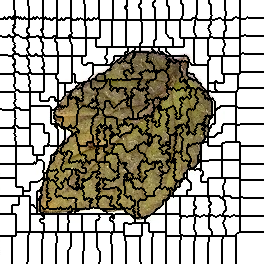

Data behind this chart, as committed beside it:
0, 0, 0, 0, 0, 0, 0, 0, 0, 0, 0, 0, 0, 0, 1, 1, 1, 1, 1, 1, 1, 1, 1, 1
0, 0, 0, 0, 0, 0, 0, 0, 0, 0, 0, 0, 0, 0, 1, 1, 1, 1, 1, 1, 1, 1, 1, 1
0, 0, 0, 0, 0, 0, 0, 0, 0, 0, 0, 0, 0, 0, 1, 1, 1, 1, 1, 1, 1, 1, 1, 1
0, 0, 0, 0, 0, 0, 0, 0, 0, 0, 0, 0, 0, 0, 1, 1, 1, 1, 1, 1, 1, 1, 1, 1
0, 0, 0, 0, 0, 0, 0, 0, 0, 0, 0, 0, 0, 0, 1, 1, 1, 1, 1, 1, 1, 1, 1, 1
0, 0, 0, 0, 0, 0, 0, 0, 0, 0, 0, 0, 0, 0, 1, 1, 1, 1, 1, 1, 1, 1, 1, 1
0, 0, 0, 0, 0, 0, 0, 0, 0, 0, 0, 0, 0, 0, 1, 1, 1, 1, 1, 1, 1, 1, 1, 1
0, 0, 0, 0, 0, 0, 0, 0, 0, 0, 0, 0, 0, 0, 1, 1, 1, 1, 1, 1, 1, 1, 1, 1
0, 0, 0, 0, 0, 0, 0, 0, 0, 0, 0, 0, 0, 0, 1, 1, 1, 1, 1, 1, 1, 1, 1, 1
0, 0, 0, 0, 0, 0, 0, 0, 0, 0, 0, 0, 0, 0, 1, 1, 1, 1, 1, 1, 1, 1, 1, 1
0, 0, 0, 0, 0, 0, 0, 0, 0, 0, 0, 0, 0, 0, 0, 1, 1, 1, 1, 1, 1, 1, 1, 1
0, 0, 0, 0, 0, 0, 0, 0, 0, 0, 0, 0, 0, 0, 0, 1, 1, 1, 1, 1, 1, 1, 1, 1
0, 0, 0, 0, 0, 0, 0, 0, 0, 0, 0, 0, 0, 0, 0, 1, 1, 1, 1, 1, 1, 1, 1, 1
0, 0, 0, 0, 0, 0, 0, 0, 0, 0, 0, 0, 0, 0, 0, 1, 1, 1, 1, 1, 1, 1, 1, 1
0, 0, 0, 0, 0, 0, 0, 0, 0, 0, 0, 0, 0, 0, 0, 1, 1, 1, 1, 1, 1, 1, 1, 1
0, 0, 0, 0, 0, 0, 0, 0, 0, 0, 0, 0, 0, 0, 0, 1, 1, 1, 1, 1, 1, 1, 1, 1
0, 0, 0, 0, 0, 0, 0, 0, 0, 0, 0, 0, 0, 1, 0, 1, 1, 1, 1, 1, 1, 1, 1, 1
0, 0, 0, 0, 18, 0, 0, 0, 18, 18, 18, 0, 0, 1, 1, 1, 19, 19, 19, 1, 19, 1, 1, 1
0, 0, 0, 0, 18, 0, 0, 0, 18, 18, 18, 0, 0, 1, 1, 1, 19, 19, 19, 1, 19, 1, 1, 1
18, 18, 18, 18, 18, 18, 18, 18, 18, 18, 18, 18, 18, 18, 18, 19, 19, 19, 19, 19, 19, 19, 19, 19
18, 18, 18, 18, 18, 18, 18, 18, 18, 18, 18, 18, 18, 18, 18, 19, 19, 19, 19, 19, 19, 19, 19, 19
18, 18, 18, 18, 18, 18, 18, 18, 18, 18, 18, 18, 18, 18, 18, 19, 19, 19, 19, 19, 19, 19, 19, 19
18, 18, 18, 18, 18, 18, 18, 18, 18, 18, 18, 18, 18, 18, 18, 19, 19, 19, 19, 19, 19, 19, 19, 19
18, 18, 18, 18, 18, 18, 18, 18, 18, 18, 18, 18, 18, 18, 18, 19, 19, 19, 19, 19, 19, 19, 19, 19
18, 18, 18, 18, 18, 18, 18, 18, 18, 18, 18, 18, 18, 18, 18, 19, 19, 19, 19, 19, 19, 19, 19, 19
18, 18, 18, 18, 18, 18, 18, 18, 18, 18, 18, 18, 18, 19, 19, 19, 19, 19, 19, 19, 19, 19, 19, 19
18, 18, 18, 18, 18, 18, 18, 18, 18, 18, 18, 18, 18, 18, 18, 19, 19, 19, 19, 19, 19, 19, 19, 19
18, 18, 18, 18, 18, 18, 18, 18, 18, 18, 18, 18, 18, 18, 18, 19, 19, 19, 19, 19, 19, 19, 19, 19
18, 18, 18, 18, 18, 18, 18, 18, 18, 18, 18, 18, 18, 19, 19, 19, 19, 19, 19, 19, 19, 19, 19, 19
18, 18, 18, 18, 18, 18, 18, 18, 18, 18, 18, 18, 18, 19, 19, 19, 19, 19, 19, 19, 19, 19, 19, 19
18, 18, 18, 18, 18, 18, 18, 18, 18, 18, 18, 18, 18, 19, 19, 19, 19, 19, 19, 19, 19, 19, 19, 19
18, 18, 18, 18, 18, 18, 18, 18, 18, 18, 18, 18, 18, 19, 19, 19, 19, 19, 19, 19, 19, 19, 19, 19
18, 18, 18, 18, 18, 18, 18, 18, 18, 18, 18, 18, 18, 19, 19, 19, 19, 19, 19, 19, 19, 19, 19, 19
18, 18, 18, 18, 18, 18, 18, 18, 18, 18, 18, 18, 18, 18, 18, 19, 19, 19, 19, 19, 19, 19, 19, 19
18, 18, 18, 18, 18, 18, 18, 18, 18, 18, 18, 18, 18, 18, 18, 19, 19, 19, 19, 19, 19, 19, 19, 19
18, 18, 18, 18, 18, 18, 18, 18, 36, 36, 18, 18, 18, 18, 18, 37, 37, 37, 37, 19, 19, 19, 19, 19
36, 36, 18, 18, 18, 18, 18, 18, 36, 36, 18, 18, 18, 18, 18, 37, 37, 37, 37, 37, 19, 19, 19, 19
36, 36, 36, 36, 36, 36, 36, 36, 36, 36, 36, 36, 36, 36, 37, 37, 37, 37, 37, 37, 37, 37, 19, 19
36, 36, 36, 36, 36, 36, 36, 36, 36, 36, 36, 36, 36, 37, 37, 37, 37, 37, 37, 37, 37, 37, 37, 37
36, 36, 36, 36, 36, 36, 36, 36, 36, 36, 36, 36, 36, 37, 37, 37, 37, 37, 37, 37, 37, 37, 37, 37
36, 36, 36, 36, 36, 36, 36, 36, 36, 36, 36, 36, 36, 37, 37, 37, 37, 37, 37, 37, 37, 37, 37, 37
36, 36, 36, 36, 36, 36, 36, 36, 36, 36, 36, 36, 36, 37, 37, 37, 37, 37, 37, 37, 37, 37, 37, 37
36, 36, 36, 36, 36, 36, 36, 36, 36, 36, 36, 36, 36, 36, 37, 37, 37, 37, 37, 37, 37, 37, 37, 37
36, 36, 36, 36, 36, 36, 36, 36, 36, 36, 36, 36, 36, 36, 36, 37, 37, 37, 37, 37, 37, 37, 37, 37
36, 36, 36, 36, 36, 36, 36, 36, 36, 36, 36, 36, 36, 36, 37, 37, 37, 37, 37, 37, 37, 37, 37, 37
36, 36, 36, 36, 36, 36, 36, 36, 36, 36, 36, 36, 36, 36, 36, 37, 37, 37, 37, 37, 37, 37, 37, 37
36, 36, 36, 36, 36, 36, 36, 36, 36, 36, 36, 36, 36, 36, 36, 37, 37, 37, 37, 37, 37, 37, 37, 37
36, 36, 36, 36, 36, 36, 36, 36, 36, 36, 36, 36, 36, 36, 36, 37, 37, 37, 37, 37, 37, 37, 37, 37
36, 36, 36, 36, 36, 36, 36, 36, 36, 36, 36, 36, 36, 37, 37, 37, 37, 37, 37, 37, 37, 37, 37, 37
36, 36, 36, 36, 36, 36, 36, 36, 36, 36, 36, 36, 36, 37, 37, 37, 37, 37, 37, 37, 37, 37, 37, 37
36, 36, 36, 36, 36, 36, 36, 36, 36, 36, 36, 36, 36, 37, 37, 37, 37, 37, 37, 37, 37, 37, 37, 37
36, 36, 36, 36, 36, 36, 36, 36, 36, 36, 36, 36, 36, 36, 36, 37, 37, 37, 37, 37, 37, 37, 37, 37
36, 36, 36, 36, 36, 36, 36, 36, 36, 36, 36, 36, 36, 36, 36, 37, 37, 37, 37, 37, 37, 37, 37, 37
36, 36, 36, 36, 36, 36, 36, 36, 36, 36, 36, 36, 36, 36, 36, 37, 37, 37, 37, 37, 37, 37, 37, 37
36, 36, 36, 36, 36, 36, 36, 36, 36, 36, 36, 36, 36, 59, 59, 59, 59, 59, 59, 37, 37, 37, 37, 37
58, 58, 58, 58, 58, 58, 58, 58, 36, 36, 36, 36, 36, 59, 59, 59, 59, 59, 59, 37, 37, 37, 37, 37
58, 58, 58, 58, 58, 58, 58, 58, 58, 58, 58, 58, 58, 59, 59, 59, 59, 59, 59, 59, 59, 59, 59, 59
58, 58, 58, 58, 58, 58, 58, 58, 58, 58, 58, 58, 58, 59, 59, 59, 59, 59, 59, 59, 59, 59, 59, 59
58, 58, 58, 58, 58, 58, 58, 58, 58, 58, 58, 58, 58, 59, 59, 59, 59, 59, 59, 59, 59, 59, 59, 59
58, 58, 58, 58, 58, 58, 58, 58, 58, 58, 58, 58, 58, 58, 58, 59, 59, 59, 59, 59, 59, 59, 59, 59
58, 58, 58, 58, 58, 58, 58, 58, 58, 58, 58, 58, 58, 58, 58, 59, 59, 59, 59, 59, 59, 59, 59, 59
... 203 more rows
